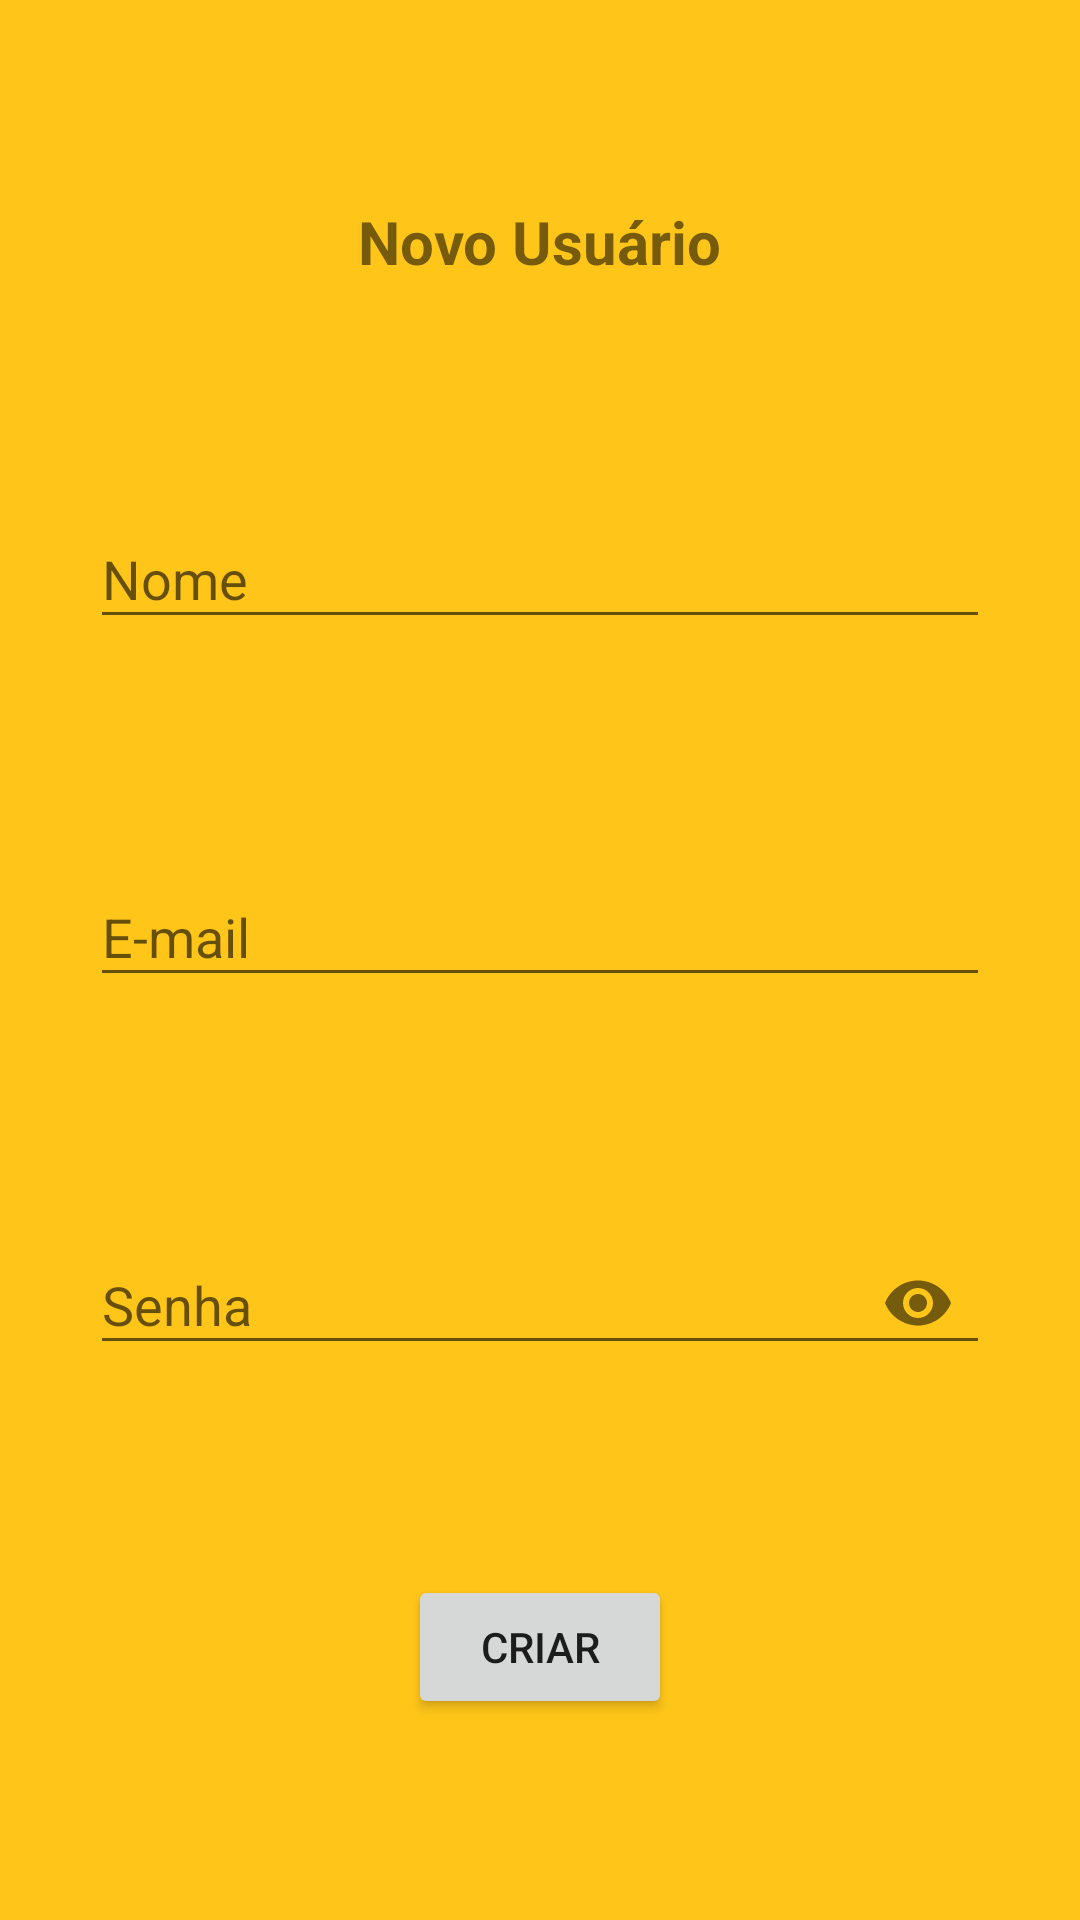

Layout XML and referenced resources for this Android screen:
<!-- AndroidManifest.xml: application theme Theme.AppCompat.Light.NoActionBar -->
<!-- res/layout/activity_new_user.xml -->
<?xml version="1.0" encoding="utf-8"?>
<android.support.constraint.ConstraintLayout
    xmlns:android="http://schemas.android.com/apk/res/android"
    xmlns:app="http://schemas.android.com/apk/res-auto"
    xmlns:tools="http://schemas.android.com/tools"
    android:id="@+id/layout_new_user"
    android:layout_width="match_parent"
    android:layout_height="match_parent"
    android:background="@color/accent"
    tools:context="com.example.luisafarias.myapplication.activities.NewUserActivity">

    <TextView
        android:id="@+id/new_user_tittle"
        android:layout_width="wrap_content"
        android:layout_height="wrap_content"
        android:text="Novo Usuário"
        android:textStyle="bold"
        android:textSize="20dp"
        android:layout_centerHorizontal="true"
        app:layout_constraintTop_toTopOf="parent"
        app:layout_constraintLeft_toLeftOf="parent"
        app:layout_constraintRight_toRightOf="parent"
        app:layout_constraintBottom_toTopOf="@+id/textInputLayout3" />


    <Button
        android:id="@+id/criarUser"
        android:layout_width="wrap_content"
        android:layout_height="wrap_content"
        android:layout_alignParentBottom="true"
        android:layout_centerHorizontal="true"
        android:text="criar"
        android:onClick="createUser"
        app:layout_constraintRight_toRightOf="parent"
        app:layout_constraintLeft_toLeftOf="parent"
        app:layout_constraintBottom_toBottomOf="parent"
        app:layout_constraintTop_toBottomOf="@+id/textInputLayout4" />

    <android.support.design.widget.TextInputLayout
        android:layout_width="wrap_content"
        android:layout_height="wrap_content"
        android:hint="Nome"
        app:layout_constraintLeft_toLeftOf="parent"
        android:id="@+id/textInputLayout3"
        app:layout_constraintTop_toBottomOf="@+id/new_user_tittle"
        app:layout_constraintBottom_toTopOf="@+id/textInputLayout2"
        app:layout_constraintRight_toRightOf="parent">

        <android.support.design.widget.TextInputEditText
            android:id="@+id/box_name"
            android:layout_width="300dp"
            android:layout_height="wrap_content"/>

    </android.support.design.widget.TextInputLayout>

    <android.support.constraint.Guideline
        android:layout_width="wrap_content"
        android:layout_height="wrap_content"
        android:id="@+id/guideline7"
        app:layout_constraintGuide_begin="201dp"
        android:orientation="horizontal"
        tools:layout_editor_absoluteY="201dp"
        tools:layout_editor_absoluteX="0dp" />

    <android.support.constraint.Guideline
        android:layout_width="wrap_content"
        android:layout_height="wrap_content"
        android:id="@+id/guideline8"
        app:layout_constraintGuide_begin="491dp"
        android:orientation="horizontal"
        tools:layout_editor_absoluteY="491dp"
        tools:layout_editor_absoluteX="0dp" />

    <android.support.design.widget.TextInputLayout
        android:id="@+id/textInputLayout2"
        android:layout_width="wrap_content"
        android:layout_height="wrap_content"
        android:hint="E-mail"
        app:layout_constraintRight_toRightOf="parent"
        app:layout_constraintLeft_toLeftOf="parent"
        app:layout_constraintBottom_toTopOf="@+id/textInputLayout4"
        app:layout_constraintTop_toBottomOf="@+id/textInputLayout3">

        <android.support.design.widget.TextInputEditText
            android:id="@+id/box_email"
            android:layout_width="300dp"
            android:layout_height="wrap_content" />
    </android.support.design.widget.TextInputLayout>

    <android.support.design.widget.TextInputLayout
        android:id="@+id/textInputLayout4"
        android:layout_width="wrap_content"
        android:layout_height="wrap_content"
        android:hint="Senha"
        app:passwordToggleEnabled="true"
        app:layout_constraintRight_toRightOf="parent"
        app:layout_constraintLeft_toLeftOf="parent"
        app:layout_constraintBottom_toTopOf="@+id/criarUser"
        app:layout_constraintTop_toBottomOf="@+id/textInputLayout2">

        <android.support.design.widget.TextInputEditText
            android:id="@+id/box_password"
            android:layout_width="300dp"
            android:layout_height="wrap_content"
            android:inputType="textPassword" />
    </android.support.design.widget.TextInputLayout>


</android.support.constraint.ConstraintLayout>
<!-- resources referenced by this layout -->
<resources>
  <color name="accent">#FFC619</color>
</resources>
